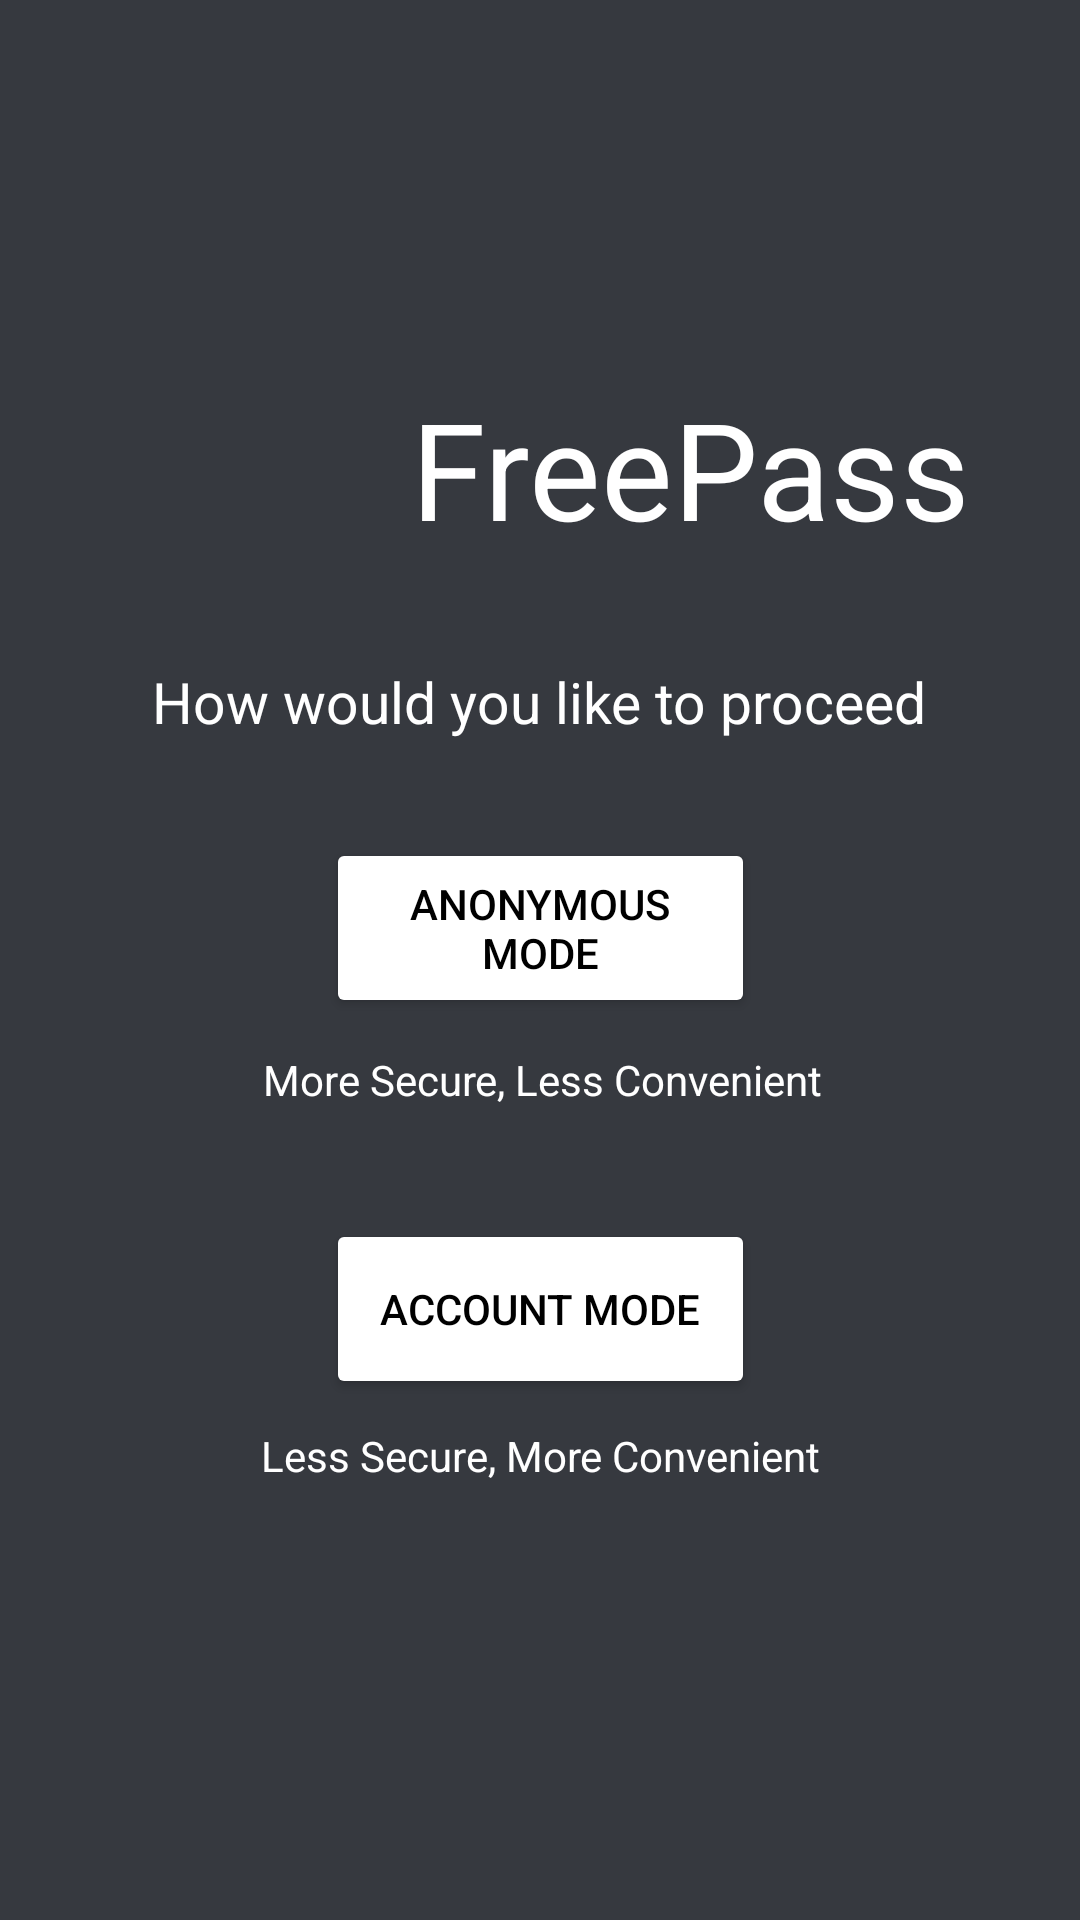

Android layout source for this screen:
<!-- AndroidManifest.xml: application theme Theme.FreePass -->
<!-- res/layout/activity_main_menu.xml -->
<?xml version="1.0" encoding="utf-8"?>
<androidx.constraintlayout.widget.ConstraintLayout xmlns:android="http://schemas.android.com/apk/res/android"
    xmlns:app="http://schemas.android.com/apk/res-auto"
    xmlns:tools="http://schemas.android.com/tools"
    android:layout_width="match_parent"
    android:layout_height="match_parent"
    tools:context=".MainMenu"
    android:background="#36393f">

    <ImageView
        android:id="@+id/imageView"
        android:layout_width="83dp"
        android:layout_height="158dp"
        android:contentDescription="@string/app_logo"
        app:layout_constraintBottom_toBottomOf="parent"
        app:layout_constraintEnd_toEndOf="parent"
        app:layout_constraintHorizontal_bias="0.155"
        app:layout_constraintStart_toStartOf="parent"
        app:layout_constraintTop_toTopOf="parent"
        app:layout_constraintVertical_bias="0.174"
        app:srcCompat="@drawable/incognito_icon" />

    <TextView
        android:id="@+id/FreePass_textView"
        android:layout_width="wrap_content"
        android:layout_height="wrap_content"
        android:text="@string/free_pass"
        android:textColor="@color/white"
        android:textSize="45sp"
        app:layout_constraintBottom_toBottomOf="parent"
        app:layout_constraintEnd_toEndOf="parent"
        app:layout_constraintHorizontal_bias="0.234"
        app:layout_constraintStart_toEndOf="@+id/imageView"
        app:layout_constraintTop_toTopOf="@+id/imageView"
        app:layout_constraintVertical_bias="0.085" />

    <TextView
        android:id="@+id/Proceed_textView"
        android:layout_width="wrap_content"
        android:layout_height="wrap_content"
        android:text="@string/proceed"
        android:textColor="@color/white"
        android:textSize="19sp"
        app:layout_constraintBottom_toBottomOf="parent"
        app:layout_constraintEnd_toEndOf="parent"
        app:layout_constraintHorizontal_bias="0.496"
        app:layout_constraintStart_toStartOf="parent"
        app:layout_constraintTop_toBottomOf="@+id/FreePass_textView"
        app:layout_constraintVertical_bias="0.082" />

    <Button
        android:id="@+id/AnonymousMode_button"
        android:layout_width="143dp"
        android:layout_height="60dp"
        android:text="@string/anonymous_mode"
        android:textColor="@android:color/black"
        app:backgroundTint="@android:color/white"
        app:layout_constraintBottom_toBottomOf="parent"
        app:layout_constraintEnd_toEndOf="parent"
        app:layout_constraintStart_toStartOf="parent"
        app:layout_constraintTop_toBottomOf="@+id/Proceed_textView"
        app:layout_constraintVertical_bias="0.098" />

    <TextView
        android:id="@+id/AnonymousMode_textView"
        android:layout_width="wrap_content"
        android:layout_height="wrap_content"
        android:text="@string/more_secure_less_convenient"
        android:textColor="@color/white"
        app:layout_constraintBottom_toBottomOf="parent"
        app:layout_constraintEnd_toEndOf="parent"
        app:layout_constraintHorizontal_bias="0.504"
        app:layout_constraintStart_toStartOf="parent"
        app:layout_constraintTop_toBottomOf="@+id/AnonymousMode_button"
        app:layout_constraintVertical_bias="0.039" />

    <Button
        android:id="@+id/AccountMode_button"
        android:layout_width="143dp"
        android:layout_height="60dp"
        android:text="@string/account_mode"
        android:textColor="@android:color/black"
        app:backgroundTint="@android:color/white"
        app:layout_constraintBottom_toBottomOf="parent"
        app:layout_constraintEnd_toEndOf="parent"
        app:layout_constraintStart_toStartOf="parent"
        app:layout_constraintTop_toBottomOf="@+id/AnonymousMode_textView"
        app:layout_constraintVertical_bias="0.175" />

    <TextView
        android:id="@+id/AccountMode_textView"
        android:layout_width="wrap_content"
        android:layout_height="wrap_content"
        android:text="@string/less_secure_more_convenient"
        android:textColor="@color/white"
        app:layout_constraintBottom_toBottomOf="parent"
        app:layout_constraintEnd_toEndOf="parent"
        app:layout_constraintStart_toStartOf="parent"
        app:layout_constraintTop_toBottomOf="@+id/AccountMode_button"
        app:layout_constraintVertical_bias="0.06" />

</androidx.constraintlayout.widget.ConstraintLayout>
<!-- resources referenced by this layout -->
<resources>
  <string name="account_mode">Account Mode</string>
  <string name="anonymous_mode">Anonymous Mode</string>
  <string name="app_logo">app logo</string>
  <string name="free_pass">FreePass</string>
  <string name="less_secure_more_convenient">Less Secure, More Convenient</string>
  <string name="more_secure_less_convenient">More Secure, Less Convenient</string>
  <string name="proceed">How would you like to proceed</string>
  <style name="Theme.FreePass" parent="Theme.MaterialComponents.DayNight.DarkActionBar">
          
          <item name="colorPrimary">@color/purple_500</item>
          <item name="colorPrimaryVariant">@color/purple_700</item>
          <item name="colorOnPrimary">@color/white</item>
          
          <item name="colorSecondary">@color/teal_200</item>
          <item name="colorSecondaryVariant">@color/teal_700</item>
          <item name="colorOnSecondary">@color/black</item>
          
          <item name="android:statusBarColor" tools:targetApi="l">?attr/colorPrimaryVariant</item>
          
      </style>
  <!-- not gathered from this repository: default colours our renderer supplied (Android Studio template values) -->
  <color name="purple_500">#FF6200EE</color>
  <color name="purple_700">#FF3700B3</color>
  <color name="teal_200">#FF03DAC5</color>
  <color name="teal_700">#FF018786</color>
  <color name="black">#FF000000</color>
  <color name="white">#FFFFFFFF</color>
</resources>
